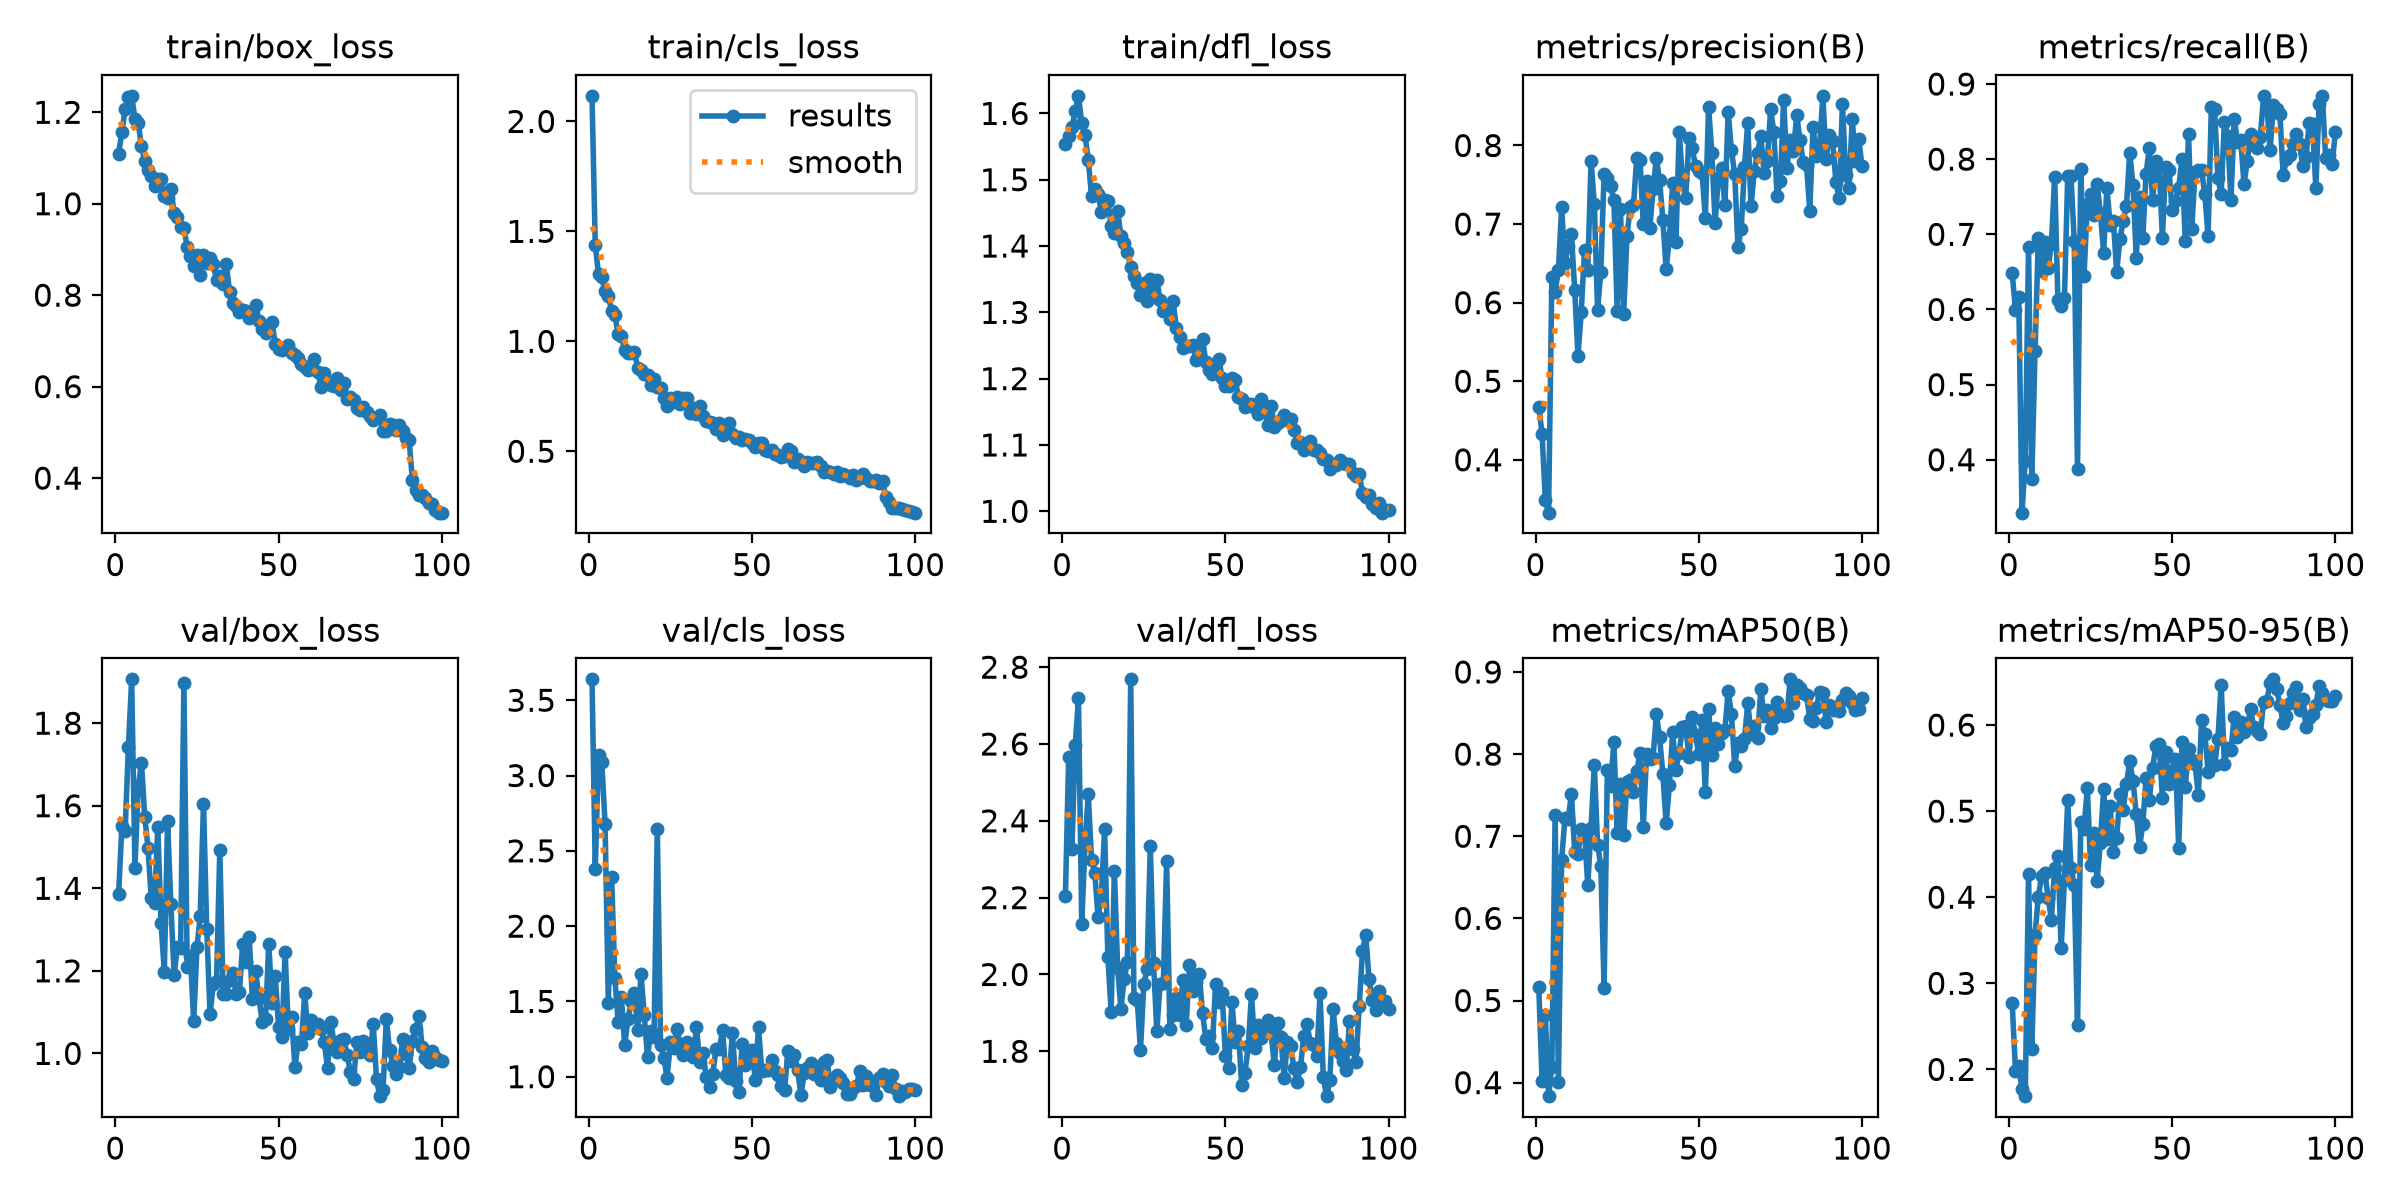

The data file committed next to this chart (first rows):
epoch, time, train/box_loss, train/cls_loss, train/dfl_loss, metrics/precision(B), metrics/recall(B), metrics/mAP50(B), metrics/mAP50-95(B), val/box_loss, val/cls_loss, val/dfl_loss, lr/pg0, lr/pg1, lr/pg2
1, 385.7, 1.11, 2.116, 1.553, 0.467, 0.6483, 0.5159, 0.2769, 1.385, 3.639, 2.204, 0.0004672, 0.0004672, 0.0004672
2, 820.4, 1.157, 1.436, 1.567, 0.4332, 0.5993, 0.4018, 0.1983, 1.551, 2.379, 2.566, 0.0009342, 0.0009342, 0.0009342
3, 1254, 1.206, 1.305, 1.579, 0.3488, 0.6167, 0.4828, 0.2034, 1.54, 3.14, 2.327, 0.001392, 0.001392, 0.001392
4, 1714, 1.233, 1.291, 1.603, 0.3328, 0.3296, 0.3836, 0.1768, 1.743, 3.087, 2.596, 0.001387, 0.001387, 0.001387
5, 2172, 1.236, 1.227, 1.627, 0.6324, 0.3989, 0.4192, 0.1689, 1.906, 2.681, 2.719, 0.001372, 0.001372, 0.001372
6, 2577, 1.186, 1.206, 1.585, 0.6138, 0.6828, 0.7258, 0.4275, 1.45, 1.492, 2.131, 0.001358, 0.001358, 0.001358
7, 3017, 1.177, 1.138, 1.568, 0.6414, 0.3743, 0.4007, 0.2231, 1.645, 2.327, 2.338, 0.001344, 0.001344, 0.001344
8, 3438, 1.126, 1.118, 1.53, 0.7217, 0.545, 0.6715, 0.3566, 1.704, 1.656, 2.469, 0.00133, 0.00133, 0.00133
9, 3836, 1.094, 1.033, 1.476, 0.6502, 0.6955, 0.722, 0.4008, 1.573, 1.364, 2.298, 0.001316, 0.001316, 0.001316
10, 4272, 1.075, 1.024, 1.486, 0.672, 0.6509, 0.7213, 0.4245, 1.498, 1.529, 2.264, 0.001302, 0.001302, 0.001302
11, 4720, 1.061, 0.9601, 1.479, 0.6873, 0.6893, 0.7514, 0.4286, 1.376, 1.209, 2.15, 0.001288, 0.001288, 0.001288
12, 5160, 1.038, 0.9448, 1.451, 0.6158, 0.6551, 0.6803, 0.3996, 1.363, 1.382, 2.203, 0.001273, 0.001273, 0.001273
13, 350.8, 1.054, 0.9458, 1.47, 0.5324, 0.6872, 0.6784, 0.3736, 1.547, 1.501, 2.377, 0.001259, 0.001259, 0.001259
14, 701, 1.054, 0.952, 1.468, 0.5885, 0.7766, 0.7094, 0.4343, 1.316, 1.554, 2.047, 0.001245, 0.001245, 0.001245
15, 1026, 1.017, 0.8784, 1.431, 0.6664, 0.6122, 0.7047, 0.4482, 1.198, 1.31, 1.904, 0.001231, 0.001231, 0.001231
16, 1351, 1.014, 0.8692, 1.419, 0.641, 0.6044, 0.6405, 0.3405, 1.562, 1.685, 2.27, 0.001217, 0.001217, 0.001217
17, 1675, 1.032, 0.851, 1.453, 0.7803, 0.6156, 0.7104, 0.4197, 1.363, 1.41, 2.016, 0.001203, 0.001203, 0.001203
18, 1995, 0.9799, 0.8457, 1.415, 0.7258, 0.7769, 0.7866, 0.5124, 1.19, 1.128, 1.91, 0.001189, 0.001189, 0.001189
19, 2325, 0.9718, 0.8015, 1.404, 0.5911, 0.7778, 0.6897, 0.4345, 1.257, 1.303, 1.988, 0.001174, 0.001174, 0.001174
20, 2678, 0.9494, 0.829, 1.391, 0.6387, 0.6915, 0.6635, 0.4139, 1.255, 1.264, 2.034, 0.00116, 0.00116, 0.00116
21, 3034, 0.9477, 0.7928, 1.368, 0.7643, 0.3874, 0.5152, 0.2513, 1.897, 2.648, 2.768, 0.001146, 0.001146, 0.001146
22, 3378, 0.9052, 0.7896, 1.354, 0.7584, 0.7875, 0.7803, 0.4868, 1.209, 1.209, 1.938, 0.001132, 0.001132, 0.001132
23, 3763, 0.885, 0.7438, 1.344, 0.7486, 0.6444, 0.7617, 0.4792, 1.235, 1.126, 1.934, 0.001118, 0.001118, 0.001118
24, 4136, 0.864, 0.7057, 1.326, 0.7308, 0.7403, 0.8148, 0.5275, 1.078, 0.9933, 1.802, 0.001104, 0.001104, 0.001104
25, 4491, 0.8884, 0.743, 1.345, 0.5895, 0.7538, 0.7037, 0.4372, 1.257, 1.23, 1.975, 0.001089, 0.001089, 0.001089
26, 4862, 0.8446, 0.7238, 1.317, 0.7198, 0.7255, 0.7638, 0.4746, 1.333, 1.193, 2.014, 0.001075, 0.001075, 0.001075
27, 5192, 0.8888, 0.747, 1.35, 0.5854, 0.7669, 0.7012, 0.4189, 1.605, 1.32, 2.334, 0.001061, 0.001061, 0.001061
28, 5503, 0.8712, 0.7128, 1.324, 0.6848, 0.7286, 0.7661, 0.4631, 1.302, 1.215, 2.03, 0.001047, 0.001047, 0.001047
29, 5807, 0.8822, 0.74, 1.349, 0.7213, 0.6754, 0.7683, 0.5254, 1.096, 1.147, 1.852, 0.001033, 0.001033, 0.001033
30, 6114, 0.8672, 0.7419, 1.319, 0.7241, 0.7623, 0.7544, 0.4674, 1.167, 1.232, 1.976, 0.001019, 0.001019, 0.001019
31, 6447, 0.8325, 0.6742, 1.302, 0.7845, 0.713, 0.7789, 0.5056, 1.176, 1.193, 1.979, 0.001005, 0.001005, 0.001005
32, 6760, 0.843, 0.6979, 1.302, 0.782, 0.7173, 0.8013, 0.4525, 1.494, 1.129, 2.296, 0.0009904, 0.0009904, 0.0009904
33, 7060, 0.8252, 0.6678, 1.29, 0.7005, 0.6494, 0.7109, 0.469, 1.143, 1.327, 1.858, 0.0009763, 0.0009763, 0.0009763
34, 7364, 0.8673, 0.7044, 1.317, 0.7552, 0.6938, 0.7998, 0.5198, 1.145, 1.099, 1.895, 0.0009621, 0.0009621, 0.0009621
35, 7677, 0.8067, 0.6581, 1.276, 0.695, 0.7178, 0.7938, 0.5017, 1.178, 1.156, 1.94, 0.000948, 0.000948, 0.000948
36, 8779, 0.783, 0.6362, 1.263, 0.7441, 0.7378, 0.7955, 0.5316, 1.194, 0.9952, 1.894, 0.0009339, 0.0009339, 0.0009339
37, 9122, 0.7767, 0.6345, 1.247, 0.7842, 0.8087, 0.8487, 0.5579, 1.143, 0.9324, 1.986, 0.0009197, 0.0009197, 0.0009197
38, 9570, 0.7633, 0.6301, 1.25, 0.7557, 0.7653, 0.8204, 0.5353, 1.148, 1.021, 1.87, 0.0009056, 0.0009056, 0.0009056
39, 9888, 0.7666, 0.5993, 1.25, 0.7054, 0.6688, 0.7754, 0.4965, 1.265, 1.186, 2.025, 0.0008914, 0.0008914, 0.0008914
40, 10706, 0.7664, 0.627, 1.25, 0.6425, 0.7492, 0.7159, 0.4578, 1.221, 1.186, 1.958, 0.0008773, 0.0008773, 0.0008773
41, 11203, 0.7511, 0.5735, 1.227, 0.6817, 0.6947, 0.7619, 0.4846, 1.282, 1.308, 1.981, 0.0008631, 0.0008631, 0.0008631
42, 11521, 0.7566, 0.5926, 1.233, 0.7517, 0.7806, 0.8263, 0.5381, 1.131, 1.008, 2, 0.000849, 0.000849, 0.000849
43, 11846, 0.7789, 0.6283, 1.26, 0.6771, 0.8148, 0.781, 0.5132, 1.199, 0.9886, 1.9, 0.0008348, 0.0008348, 0.0008348
44, 12160, 0.744, 0.5786, 1.225, 0.8178, 0.7451, 0.8017, 0.5504, 1.133, 1.293, 1.832, 0.0008207, 0.0008207, 0.0008207
45, 12495, 0.7269, 0.5599, 1.213, 0.756, 0.7972, 0.8328, 0.5752, 1.077, 0.9738, 1.841, 0.0008065, 0.0008065, 0.0008065
46, 12843, 0.7178, 0.5662, 1.207, 0.7331, 0.7902, 0.8337, 0.5778, 1.082, 0.8992, 1.809, 0.0007924, 0.0007924, 0.0007924
47, 13202, 0.7339, 0.5524, 1.224, 0.8093, 0.6951, 0.7963, 0.5155, 1.264, 1.217, 1.976, 0.0007782, 0.0007782, 0.0007782
48, 13592, 0.7405, 0.5538, 1.23, 0.7969, 0.7897, 0.8448, 0.5684, 1.121, 1.074, 1.927, 0.0007641, 0.0007641, 0.0007641
49, 13957, 0.6931, 0.549, 1.2, 0.7737, 0.786, 0.8233, 0.5317, 1.186, 1.161, 1.952, 0.0007499, 0.0007499, 0.0007499
50, 14588, 0.6818, 0.5353, 1.188, 0.7677, 0.7324, 0.7996, 0.5471, 1.064, 1.174, 1.787, 0.0007358, 0.0007358, 0.0007358
51, 15260, 0.6801, 0.518, 1.189, 0.7655, 0.7446, 0.8418, 0.5607, 1.039, 0.9792, 1.756, 0.0007216, 0.0007216, 0.0007216
52, 16079, 0.6853, 0.5355, 1.201, 0.7076, 0.762, 0.754, 0.4575, 1.245, 1.331, 1.928, 0.0007075, 0.0007075, 0.0007075
53, 16835, 0.6913, 0.5394, 1.197, 0.8495, 0.8003, 0.8555, 0.5804, 1.058, 1.039, 1.825, 0.0006934, 0.0006934, 0.0006934
54, 17315, 0.6727, 0.5067, 1.172, 0.7902, 0.691, 0.7995, 0.5276, 1.089, 1.042, 1.852, 0.0006792, 0.0006792, 0.0006792
55, 17654, 0.6683, 0.5006, 1.169, 0.7017, 0.8339, 0.8322, 0.5726, 0.9664, 1.042, 1.712, 0.0006651, 0.0006651, 0.0006651
56, 18024, 0.6622, 0.5061, 1.158, 0.7585, 0.7072, 0.8122, 0.5589, 1.027, 1.113, 1.743, 0.0006509, 0.0006509, 0.0006509
57, 18323, 0.6491, 0.4896, 1.162, 0.7713, 0.7827, 0.8263, 0.5552, 1.022, 1.037, 1.813, 0.0006368, 0.0006368, 0.0006368
58, 18704, 0.644, 0.4822, 1.162, 0.7237, 0.7859, 0.8295, 0.5184, 1.146, 1.013, 1.948, 0.0006226, 0.0006226, 0.0006226
59, 19262, 0.6364, 0.4729, 1.156, 0.8428, 0.7851, 0.877, 0.6056, 1.049, 0.9361, 1.81, 0.0006085, 0.0006085, 0.0006085
60, 19592, 0.638, 0.4804, 1.146, 0.7941, 0.7532, 0.8486, 0.5898, 1.08, 0.9147, 1.87, 0.0005943, 0.0005943, 0.0005943
... 40 more rows
